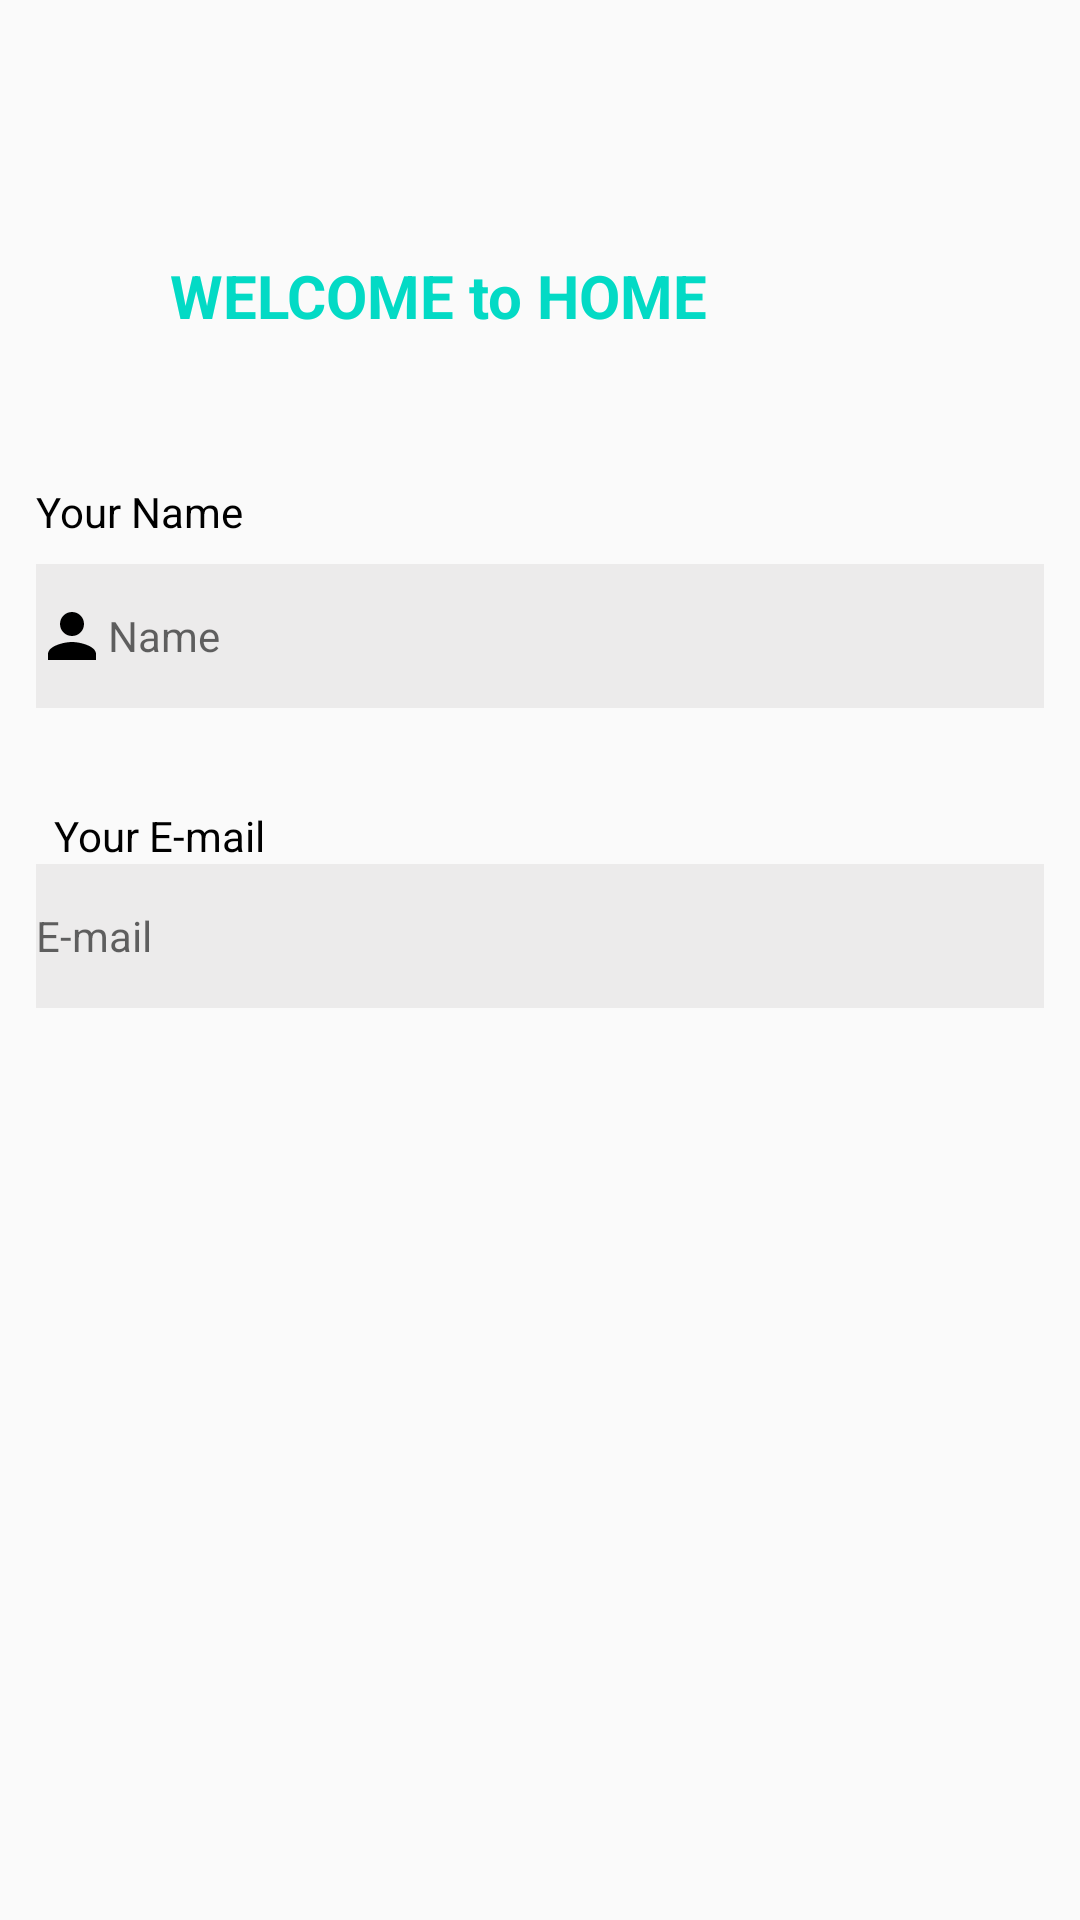

Layout XML and referenced resources for this Android screen:
<!-- AndroidManifest.xml: application theme Theme.Lab11_ -->
<!-- res/layout/activity_new.xml -->
<?xml version="1.0" encoding="utf-8"?>
<android.support.constraint.ConstraintLayout xmlns:android="http://schemas.android.com/apk/res/android"
    xmlns:app="http://schemas.android.com/apk/res-auto"
    xmlns:tools="http://schemas.android.com/tools"
    android:layout_width="match_parent"
    android:layout_height="match_parent"
    tools:context=".newActivity">

    <TextView
        android:id="@+id/textView"
        android:layout_width="wrap_content"
        android:layout_height="wrap_content"
        android:layout_marginEnd="112dp"
        android:layout_marginBottom="76dp"
        android:text="WELCOME to HOME"
        android:textColor="@color/teal_200"
        android:textSize="20sp"
        android:textStyle="bold"
        app:layout_constraintBottom_toTopOf="@+id/editTextTextPersonName"
        app:layout_constraintEnd_toEndOf="@+id/editTextTextPersonName" />

    <TextView
        android:id="@+id/Name"
        android:layout_width="wrap_content"
        android:layout_height="wrap_content"
        android:layout_marginStart="12dp"
        android:layout_marginBottom="8dp"
        android:text="Your Name"
        android:textColor="@color/black"
        android:textSize="14sp"
        app:layout_constraintBottom_toTopOf="@+id/editTextTextPersonName"
        app:layout_constraintStart_toStartOf="parent" />

    <EditText
        android:id="@+id/editTextTextPersonName"
        android:layout_width="match_parent"
        android:layout_height="wrap_content"
        android:layout_marginStart="12dp"
        android:layout_marginTop="188dp"
        android:layout_marginEnd="12dp"
        android:background="#D7EAE9E9"
        android:drawableStart="@drawable/ic_baseline_person_24"
        android:ems="10"
        android:hint="Name"
        android:inputType="textPersonName"
        android:minHeight="48dp"
        android:textColor="@color/black"
        android:textSize="14sp"
        app:layout_constraintEnd_toEndOf="parent"
        app:layout_constraintStart_toStartOf="parent"
        app:layout_constraintTop_toTopOf="parent" />

    <TextView
        android:id="@+id/mail"
        android:layout_width="wrap_content"
        android:layout_height="wrap_content"
        android:text="Your E-mail"
        android:textColor="@color/black"
        android:textSize="14sp"
        app:layout_constraintBottom_toTopOf="@+id/emailtake"
        app:layout_constraintStart_toStartOf="@+id/emailtake" />

    <EditText
        android:id="@+id/emailtake"
        android:layout_width="match_parent"
        android:layout_height="wrap_content"
        android:layout_marginStart="12dp"
        android:layout_marginTop="52dp"
        android:layout_marginEnd="12dp"
        android:background="#D7EAE9E9"
        android:drawableStart="@drawable/ic_baseline_markunread_24"
        android:ems="10"
        android:hint="E-mail"
        android:inputType="textEmailAddress"
        android:minHeight="48dp"
        android:textColor="@color/black"
        android:textSize="14sp"
        app:layout_constraintEnd_toEndOf="parent"
        app:layout_constraintStart_toStartOf="@+id/editTextTextPersonName"
        app:layout_constraintTop_toBottomOf="@+id/editTextTextPersonName"
        tools:ignore="SpeakableTextPresentCheck" />
</android.support.constraint.ConstraintLayout>
<!-- resources referenced by this layout -->
<resources>
  <!-- drawable ic_baseline_person_24 (drawable) -->
  <vector xmlns:android="http://schemas.android.com/apk/res/android"
      android:width="24dp"
      android:height="24dp"
      android:viewportWidth="24"
      android:viewportHeight="24"
     >
    <path
        android:fillColor="@color/black"
        android:pathData="M12,12c2.21,0 4,-1.79 4,-4s-1.79,-4 -4,-4 -4,1.79 -4,4 1.79,4 4,4zM12,14c-2.67,0 -8,1.34 -8,4v2h16v-2c0,-2.66 -5.33,-4 -8,-4z"/>
  </vector>
  <style name="Theme.Lab11_" parent="Theme.AppCompat.Light.DarkActionBar">
          
          <item name="colorPrimary">@color/purple_500</item>
          <item name="colorPrimaryDark">@color/purple_700</item>
          <item name="colorAccent">@color/teal_200</item>
          
      </style>
  <!-- not gathered from this repository: default colours our renderer supplied (Android Studio template values) -->
  <color name="purple_500">#FF6200EE</color>
  <color name="purple_700">#FF3700B3</color>
  <color name="teal_200">#FF03DAC5</color>
  <color name="black">#FF000000</color>
</resources>
